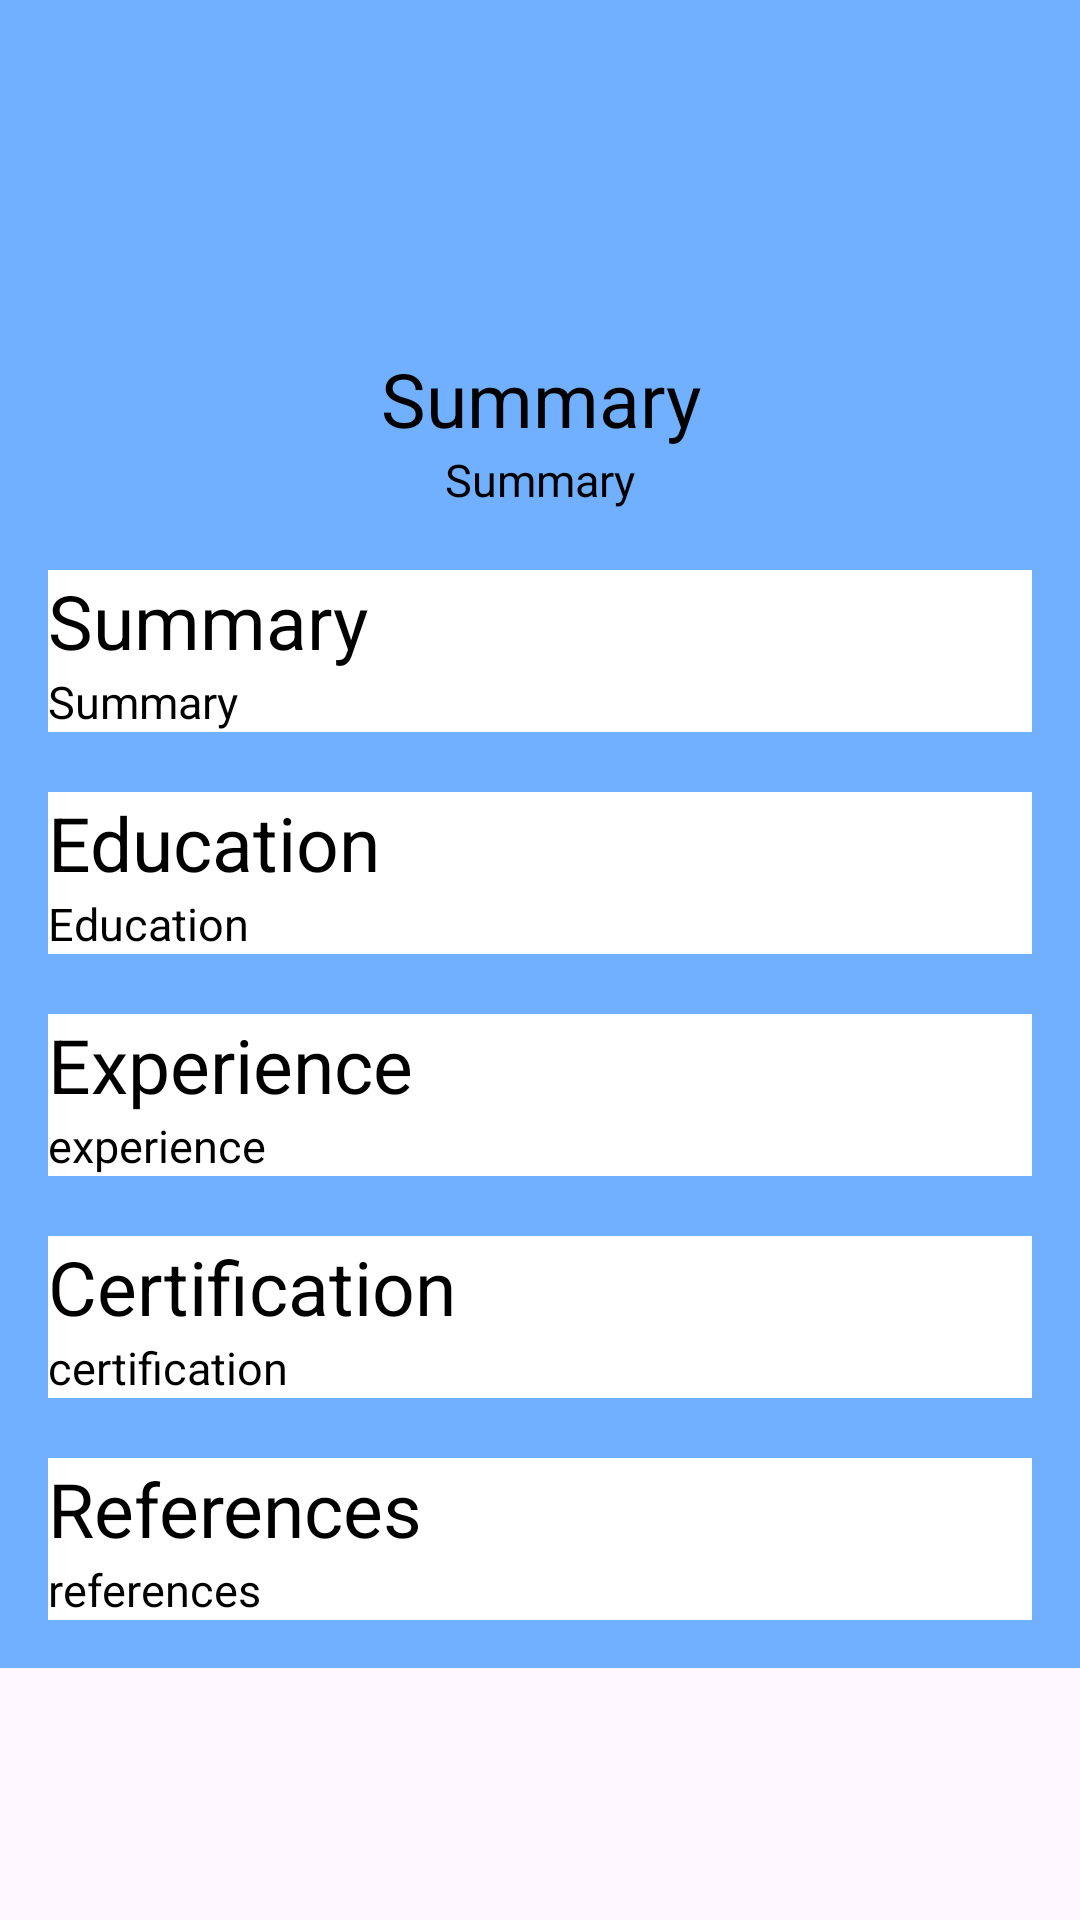

Reconstruct the res/layout file that produces this screen, plus the resources it refers to.
<!-- AndroidManifest.xml: application theme Theme.CV_builder -->
<!-- res/layout/activity_cv.xml -->
<?xml version="1.0" encoding="utf-8"?>
<ScrollView xmlns:android="http://schemas.android.com/apk/res/android"
    xmlns:app="http://schemas.android.com/apk/res-auto"
    xmlns:tools="http://schemas.android.com/tools"
    android:layout_width="match_parent"
    android:layout_height="match_parent">

    <LinearLayout
    android:id="@+id/main"
    android:layout_width="match_parent"
    android:layout_height="match_parent"
    android:orientation="vertical"
    android:padding="16dp"
    android:background="@color/lightblue"
    tools:context=".MainActivity">

    <ImageView
        android:id="@+id/ivProfilePic"
        android:layout_width="100dp"
        android:layout_height="100dp"
        android:layout_gravity="center"
        />
    <TextView
        android:id="@+id/tvName"
        android:layout_width="match_parent"
        android:layout_height="wrap_content"
        android:text="Summary"
        android:textSize="25dp"
        android:gravity="center"
        android:textColor="@color/black"
        />
    <TextView
        android:id="@+id/tvPersonalDetail"
        android:layout_width="match_parent"
        android:layout_height="wrap_content"
        android:text="Summary"
        android:textSize="15dp"
        android:gravity="center"
        android:textColor="@color/black"
        />
    <LinearLayout
        android:layout_width="match_parent"
        android:layout_height="wrap_content"
        android:orientation="vertical"
        android:background="@color/white"
        android:layout_marginBottom="20dp"
        android:layout_marginTop="20dp">
        <TextView
            android:layout_width="match_parent"
            android:layout_height="wrap_content"
            android:text="Summary"
            android:textSize="25dp"
            android:textColor="@color/black"
            />
        <TextView
            android:id="@+id/tvSummary"
            android:layout_width="match_parent"
            android:layout_height="wrap_content"
            android:text="Summary"
            android:textSize="15dp"
            android:textColor="@color/black"
            />

    </LinearLayout>

    <LinearLayout
        android:layout_width="match_parent"
        android:layout_height="wrap_content"
        android:orientation="vertical"
        android:background="@color/white"
        android:layout_marginBottom="20dp">
        <TextView
            android:layout_width="match_parent"
            android:layout_height="wrap_content"
            android:text="Education"
            android:textSize="25dp"
            android:textColor="@color/black"
            />
        <TextView
            android:id="@+id/tvEducation"
            android:layout_width="match_parent"
            android:layout_height="wrap_content"
            android:text="Education"
            android:textSize="15dp"
            android:textColor="@color/black"
            />

    </LinearLayout>

    <LinearLayout
        android:layout_width="match_parent"
        android:layout_height="wrap_content"
        android:orientation="vertical"
        android:background="@color/white"
        android:layout_marginBottom="20dp">
        <TextView
            android:layout_width="match_parent"
            android:layout_height="wrap_content"
            android:text="Experience"
            android:textSize="25dp"
            android:textColor="@color/black"
            />
        <TextView
            android:id="@+id/tvExperience"
            android:layout_width="match_parent"
            android:layout_height="wrap_content"
            android:text="experience"
            android:textSize="15dp"
            android:textColor="@color/black"
            />

    </LinearLayout>

    <LinearLayout
        android:layout_width="match_parent"
        android:layout_height="wrap_content"
        android:orientation="vertical"
        android:background="@color/white"
        android:layout_marginBottom="20dp">
        <TextView
            android:layout_width="match_parent"
            android:layout_height="wrap_content"
            android:text="Certification"
            android:textSize="25dp"
            android:textColor="@color/black"
            />
        <TextView
            android:id="@+id/tvCertification"
            android:layout_width="match_parent"
            android:layout_height="wrap_content"
            android:text="certification"
            android:textSize="15dp"
            android:textColor="@color/black"
            />

    </LinearLayout>

    <LinearLayout
        android:layout_width="match_parent"
        android:layout_height="wrap_content"
        android:orientation="vertical"
        android:background="@color/white">
        <TextView
            android:layout_width="match_parent"
            android:layout_height="wrap_content"
            android:text="References"
            android:textSize="25dp"
            android:textColor="@color/black"
            />
        <TextView
            android:id="@+id/tvReferences"
            android:layout_width="match_parent"
            android:layout_height="wrap_content"
            android:text="references"
            android:textSize="15dp"
            android:textColor="@color/black"
            />

    </LinearLayout>


    </LinearLayout>
</ScrollView>
<!-- resources referenced by this layout -->
<resources>
  <color name="black">#FF000000</color>
  <color name="lightblue">#71AFFF</color>
  <color name="white">#FFFFFFFF</color>
  <style name="Theme.CV_builder" parent="Base.Theme.CV_builder" />
  <style name="Base.Theme.CV_builder" parent="Theme.Material3.DayNight.NoActionBar">
          
          
      </style>
</resources>
